Image classification data set "parts" (rahualrai/parts_classification on GitHub). Class labels (5): connector, gear, plate, shaft, spring.

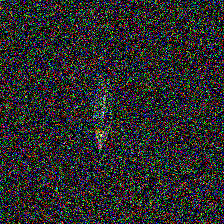
Label: connector

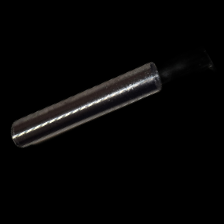
Label: shaft

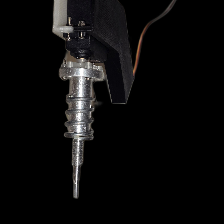
Label: spring

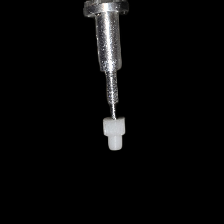
Label: gear

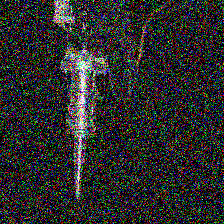
Label: spring

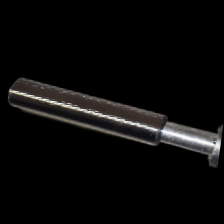
Label: shaft
